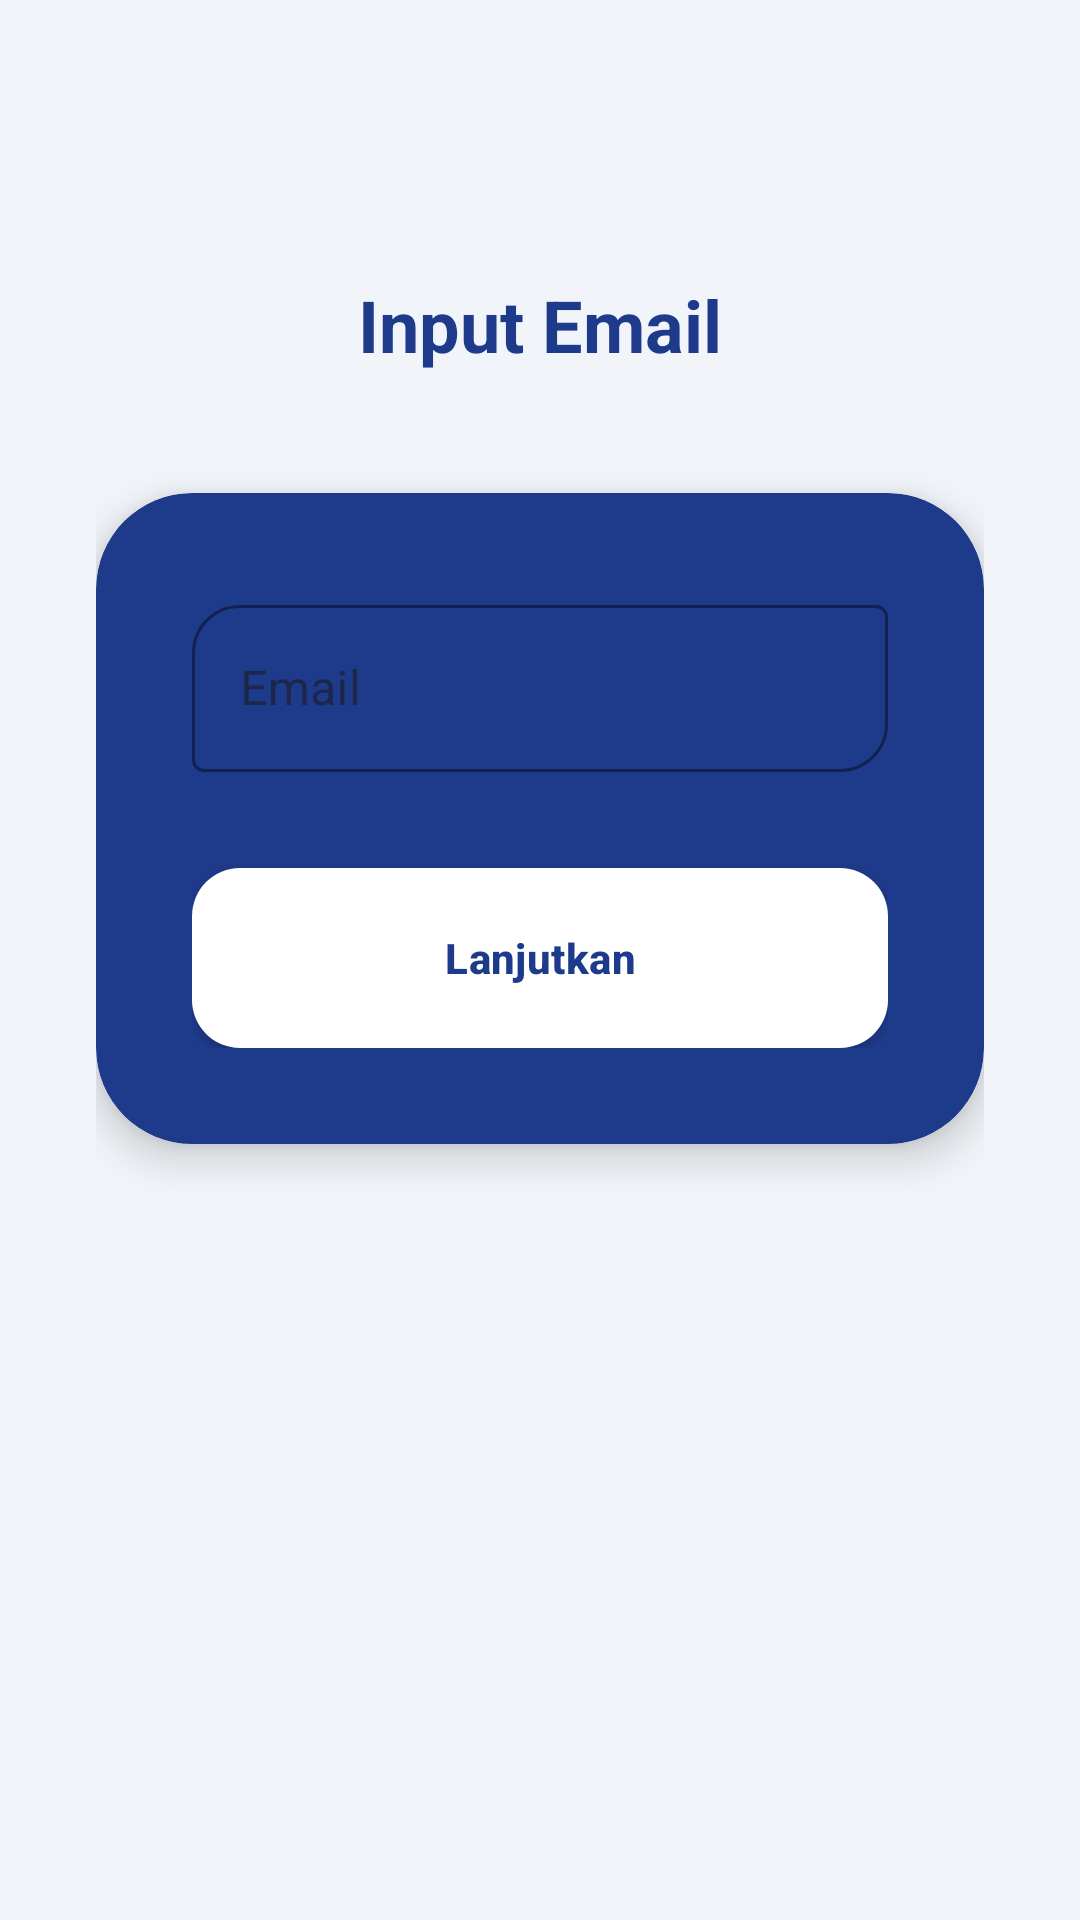

Reconstruct the res/layout file that produces this screen, plus the resources it refers to.
<!-- AndroidManifest.xml: application theme Theme.ProjectMobile -->
<!-- res/layout/activity_input_email.xml -->
<?xml version="1.0" encoding="utf-8"?>
<androidx.constraintlayout.widget.ConstraintLayout
    xmlns:android="http://schemas.android.com/apk/res/android"
    xmlns:app="http://schemas.android.com/apk/res-auto"
    android:layout_width="match_parent"
    android:layout_height="match_parent"
    android:background="#F1F5F9"
    android:padding="32dp">

    <TextView
        android:id="@+id/tvTitle"
        android:layout_width="wrap_content"
        android:layout_height="wrap_content"
        android:text="Input Email"
        android:textColor="@color/blue_pcr"
        android:textSize="24sp"
        android:textStyle="bold"
        app:layout_constraintTop_toTopOf="parent"
        app:layout_constraintStart_toStartOf="parent"
        app:layout_constraintEnd_toEndOf="parent"
        android:layout_marginTop="60dp"/>

    <com.google.android.material.card.MaterialCardView
        android:id="@+id/cardEmail"
        android:layout_width="match_parent"
        android:layout_height="wrap_content"
        android:layout_marginTop="40dp"
        app:cardBackgroundColor="@color/blue_pcr"
        app:cardCornerRadius="32dp"
        app:cardElevation="8dp"
        app:strokeWidth="0dp"
        app:layout_constraintTop_toBottomOf="@id/tvTitle">

        <LinearLayout
            android:layout_width="match_parent"
            android:layout_height="wrap_content"
            android:orientation="vertical"
            android:padding="32dp">

            <com.google.android.material.textfield.TextInputLayout
                android:id="@+id/tilEmail"
                style="@style/Widget.MaterialComponents.TextInputLayout.OutlinedBox"
                android:layout_width="match_parent"
                android:layout_height="wrap_content"
                android:hint="Email"
                app:hintTextColor="#E0F7FA"
                app:boxStrokeColor="#FFFFFF"
                app:boxCornerRadiusTopStart="16dp"
                app:boxCornerRadiusBottomEnd="16dp"
                app:boxStrokeWidth="1dp">

                <com.google.android.material.textfield.TextInputEditText
                    android:id="@+id/etEmail"
                    android:layout_width="match_parent"
                    android:layout_height="wrap_content"
                    android:inputType="textEmailAddress"
                    android:textColor="@color/white" />
            </com.google.android.material.textfield.TextInputLayout>

            <com.google.android.material.button.MaterialButton
                android:id="@+id/btnNext"
                android:layout_width="match_parent"
                android:layout_height="60dp"
                android:layout_marginTop="32dp"
                android:text="Lanjutkan"
                android:textColor="@color/blue_pcr"
                app:cornerRadius="16dp"
                app:backgroundTint="#FFFFFF" />

        </LinearLayout>
    </com.google.android.material.card.MaterialCardView>

</androidx.constraintlayout.widget.ConstraintLayout>
<!-- resources referenced by this layout -->
<resources>
  <color name="blue_pcr">#1E3A8A</color>
  <color name="white">#FFFFFFFF</color>
  <style name="Theme.ProjectMobile" parent="Base.Theme.ProjectMobile">
          <item name="materialButtonStyle">@style/Widget.App.Button</item>
      </style>
  <style name="Base.Theme.ProjectMobile" parent="Theme.Material3.DayNight.NoActionBar">
          
          
      </style>
  <style name="Widget.App.Button" parent="Widget.MaterialComponents.Button">
          <item name="android:textAllCaps">false</item>
          <item name="android:insetTop">0dp</item>
          <item name="android:insetBottom">0dp</item>
          <item name="android:textStyle">bold</item>
          <item name="android:letterSpacing">0.01</item>
          <item name="cornerRadius">28dp</item>
          <item name="elevation">4dp</item>
      </style>
</resources>
